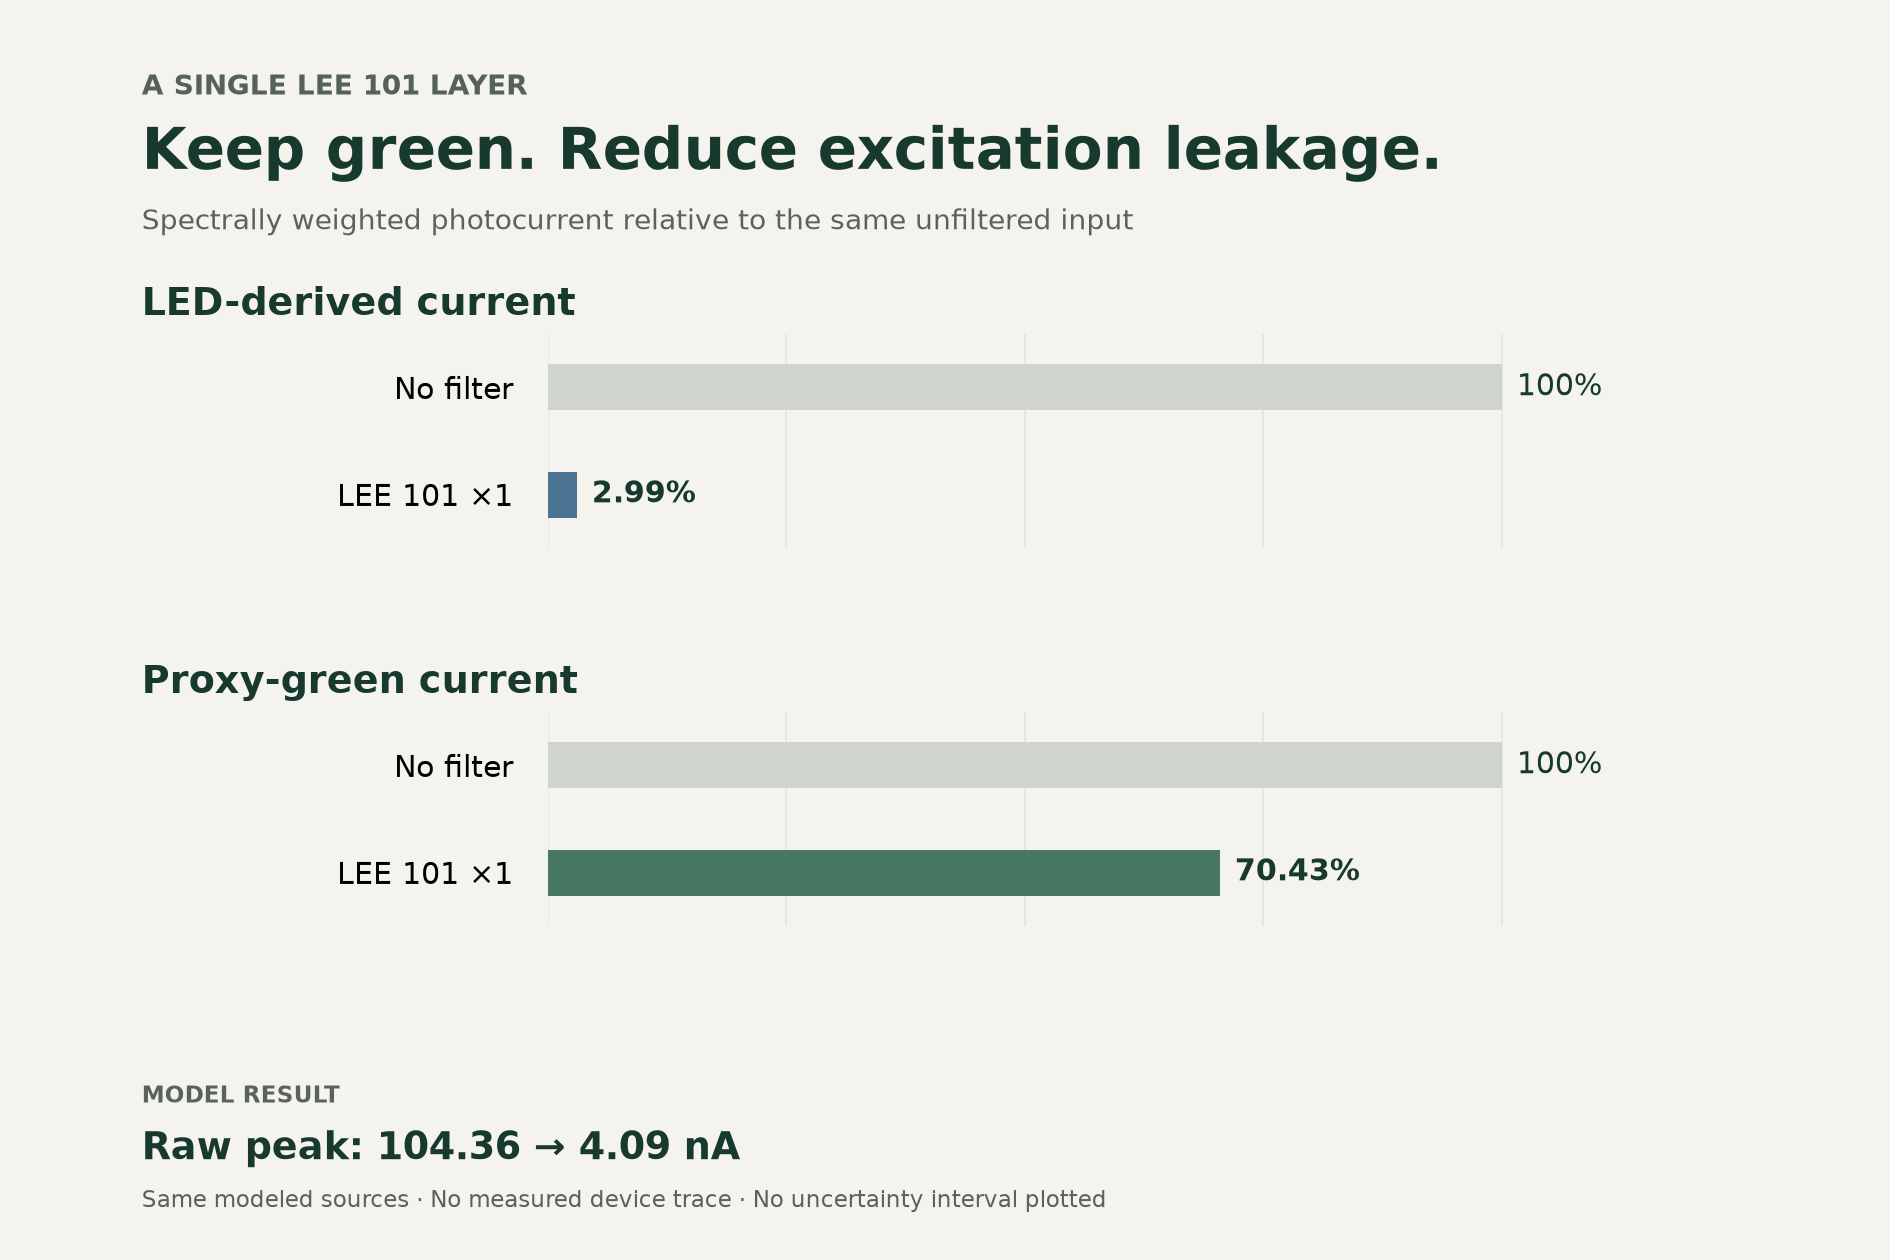

The table this chart was drawn from, first rows:
case, label, LED_current_fraction, green_current_fraction, raw_peak_nA
none, No filter, 1.0, 1.0, 104.4
lee101_1, LEE 101 x1, 0.02987, 0.7043, 4.087
